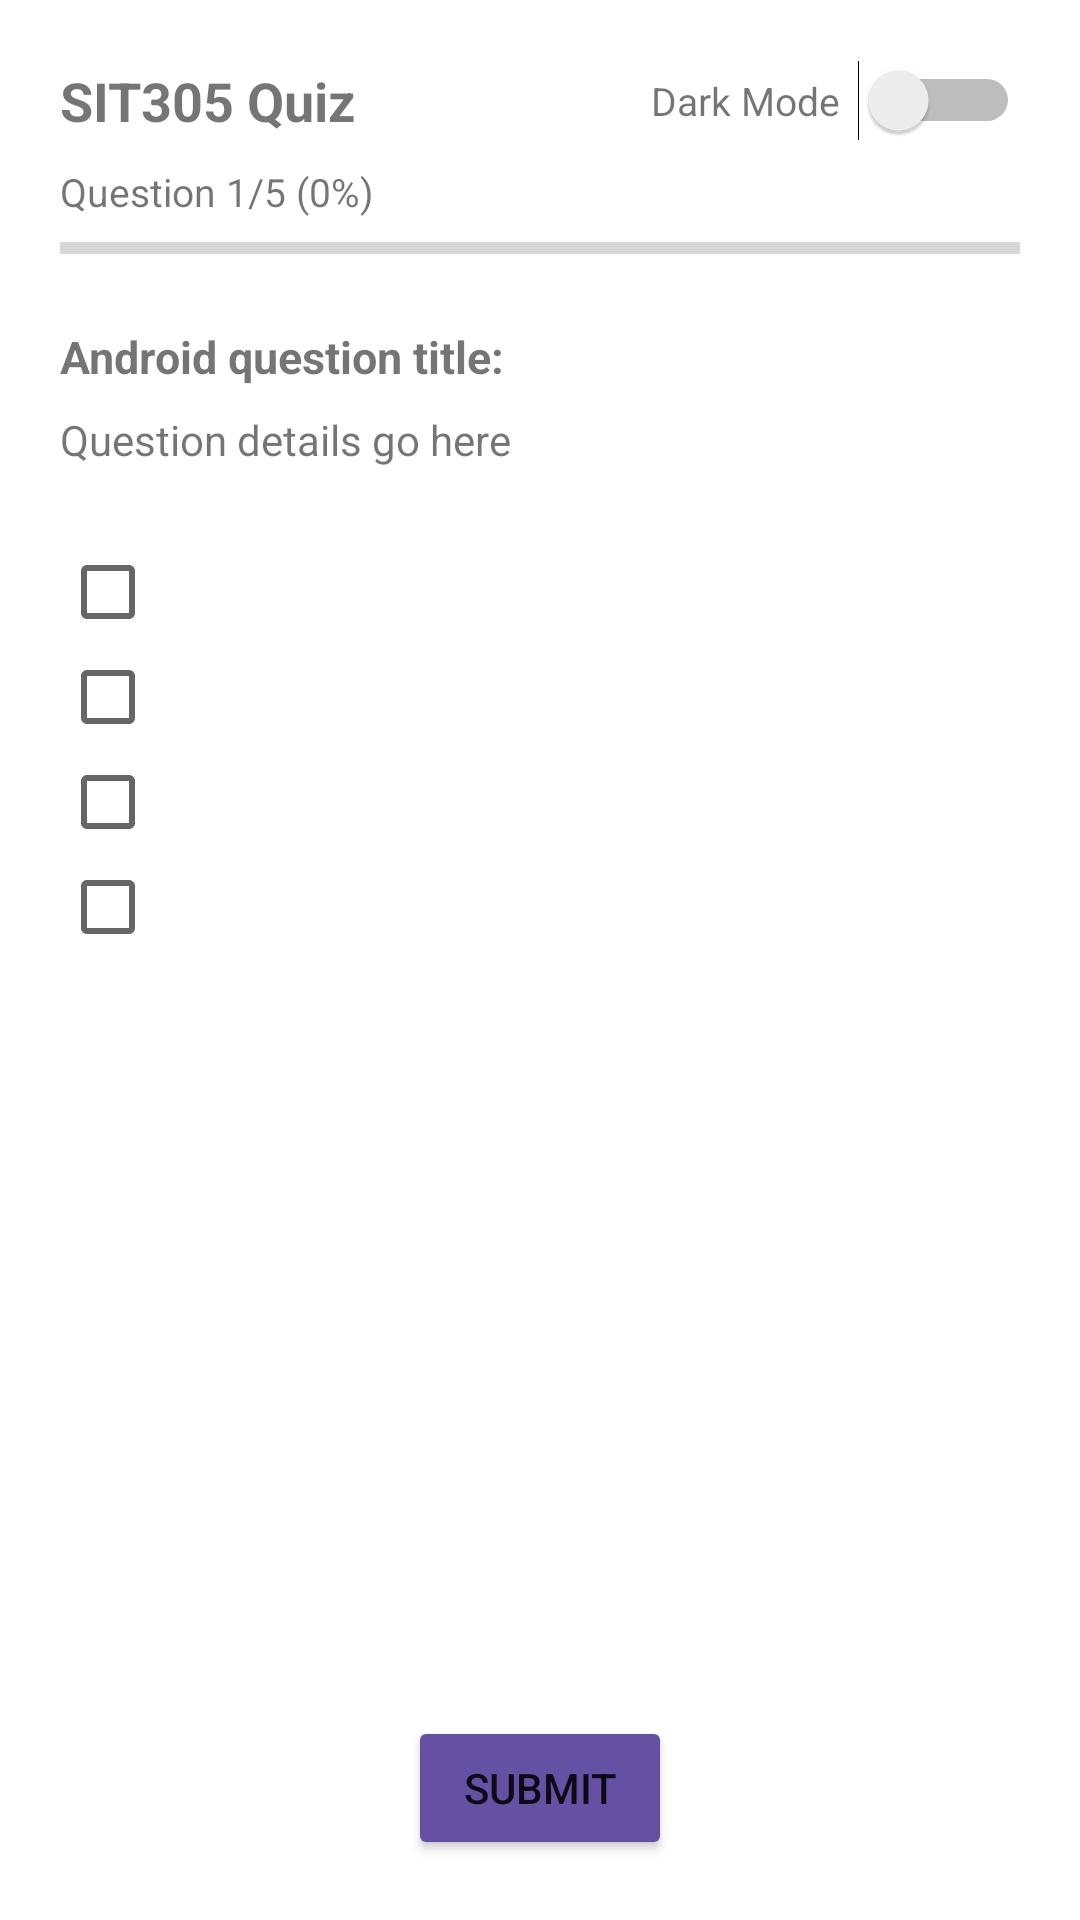

Write the Android layout XML for this screen, with the resource values it uses.
<!-- AndroidManifest.xml: application theme AppTheme -->
<!-- res/layout/activity_quiz.xml -->
<?xml version="1.0" encoding="utf-8"?>
<RelativeLayout
    xmlns:android="http://schemas.android.com/apk/res/android"
    android:layout_width="match_parent"
    android:layout_height="match_parent"
    android:padding="20dp">

    <LinearLayout
        android:id="@+id/top_bar"
        android:layout_width="match_parent"
        android:layout_height="wrap_content"
        android:orientation="horizontal"
        android:gravity="center_vertical"
        android:layout_alignParentTop="true">

        <TextView
            android:layout_width="0dp"
            android:layout_height="wrap_content"
            android:layout_weight="1"
            android:text="SIT305 Quiz"
            android:textSize="18sp"
            android:textStyle="bold" />

        <TextView
            android:id="@+id/tv_theme_label"
            android:layout_width="wrap_content"
            android:layout_height="wrap_content"
            android:text="Dark Mode"
            android:textSize="13sp"
            android:layout_marginEnd="6dp" />

        <Switch
            android:id="@+id/switch_theme"
            android:layout_width="wrap_content"
            android:layout_height="wrap_content" />

    </LinearLayout>

    <LinearLayout
        android:layout_width="match_parent"
        android:layout_height="match_parent"
        android:orientation="vertical"
        android:layout_below="@id/top_bar"
        android:layout_marginTop="8dp">

        <TextView
            android:id="@+id/tv_progress"
            android:layout_width="wrap_content"
            android:layout_height="wrap_content"
            android:text="Question 1/5 (0%)"
            android:textSize="13sp"
            android:layout_marginBottom="4dp" />

        <ProgressBar
            android:id="@+id/progress_bar"
            style="@style/Widget.AppCompat.ProgressBar.Horizontal"
            android:layout_width="match_parent"
            android:layout_height="12dp"
            android:max="100"
            android:progress="0"
            android:layout_marginBottom="20dp" />

        <TextView
            android:id="@+id/tv_question_title"
            android:layout_width="match_parent"
            android:layout_height="wrap_content"
            android:text="Android question title:"
            android:textSize="15sp"
            android:textStyle="bold"
            android:layout_marginBottom="8dp" />

        <TextView
            android:id="@+id/tv_question_detail"
            android:layout_width="match_parent"
            android:layout_height="wrap_content"
            android:text="Question details go here"
            android:textSize="14sp"
            android:layout_marginBottom="24dp" />

        <CheckBox
            android:id="@+id/cb_answer_0"
            android:layout_width="match_parent"
            android:layout_height="wrap_content"
            android:textSize="14sp"
            android:padding="8dp"
            android:textColor="?android:attr/textColorPrimary" />

        <CheckBox
            android:id="@+id/cb_answer_1"
            android:layout_width="match_parent"
            android:layout_height="wrap_content"
            android:textSize="14sp"
            android:padding="8dp"
            android:textColor="?android:attr/textColorPrimary" />

        <CheckBox
            android:id="@+id/cb_answer_2"
            android:layout_width="match_parent"
            android:layout_height="wrap_content"
            android:textSize="14sp"
            android:padding="8dp"
            android:textColor="?android:attr/textColorPrimary" />

        <CheckBox
            android:id="@+id/cb_answer_3"
            android:layout_width="match_parent"
            android:layout_height="wrap_content"
            android:textSize="14sp"
            android:padding="8dp"
            android:textColor="?android:attr/textColorPrimary" />

        <Space
            android:layout_width="match_parent"
            android:layout_height="0dp"
            android:layout_weight="1" />

        <Button
            android:id="@+id/btn_submit"
            android:layout_width="wrap_content"
            android:layout_height="wrap_content"
            android:layout_gravity="center_horizontal"
            android:text="Submit" />

    </LinearLayout>

</RelativeLayout>
<!-- resources referenced by this layout -->
<resources>
  <style name="AppTheme" parent="Theme.AppCompat.Light.NoActionBar">
          <item name="android:windowBackground">@color/bg_light</item>
          <item name="colorButtonNormal">@color/btn_light</item>
          <item name="colorAccent">@color/btn_light</item>
      </style>
  <color name="bg_light">#FFFFFF</color>
  <color name="btn_light">#6650A4</color>
</resources>
